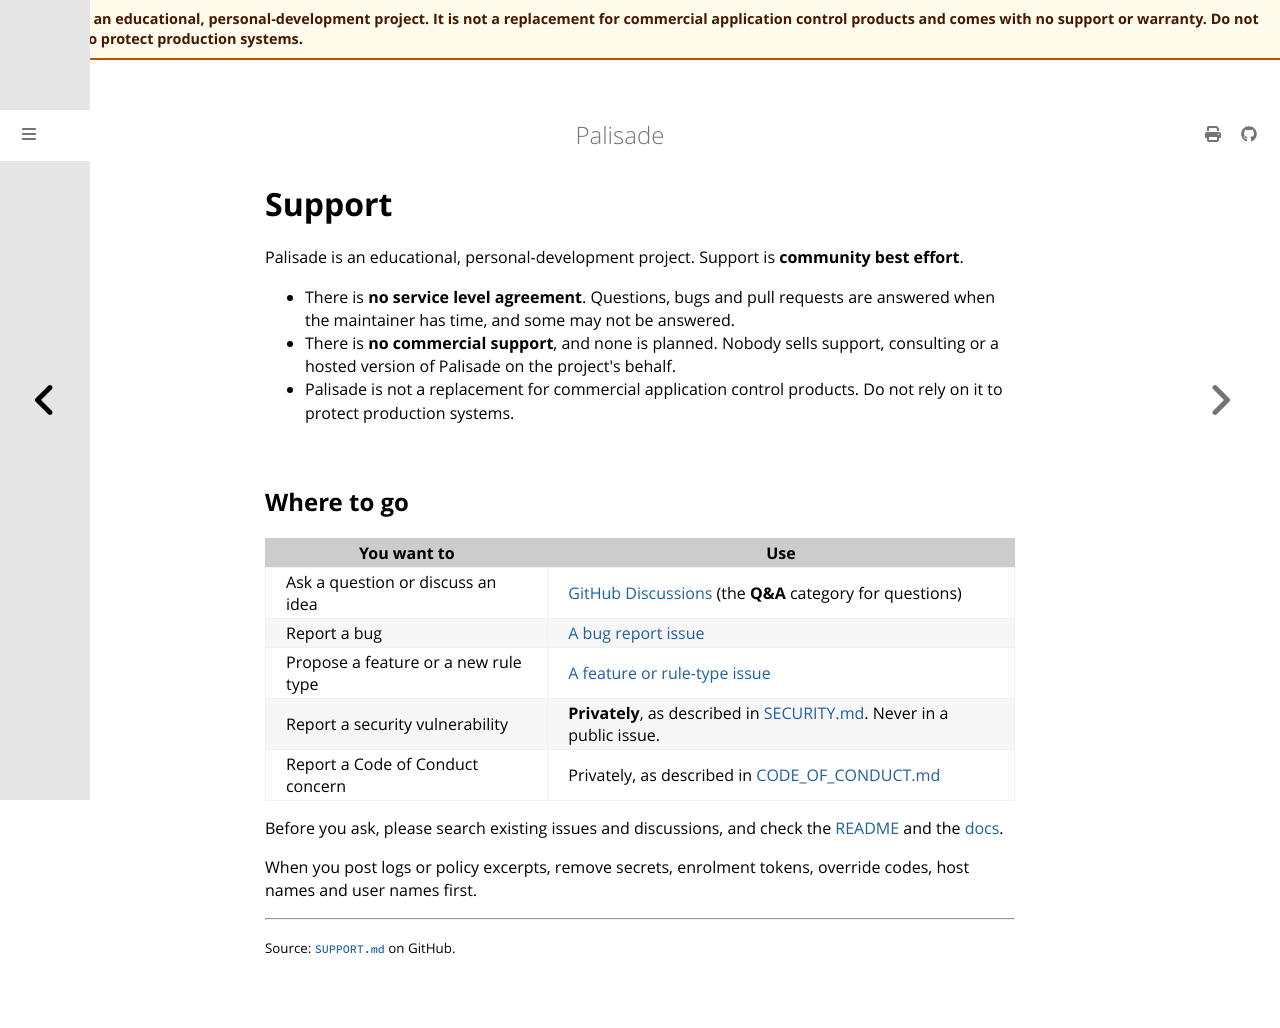

repository: jusso-dev/palisade · page: latest/SUPPORT.html · generator: mdbook

# Support

Palisade is an educational, personal-development project. Support is **community best effort**.

- There is **no service level agreement**. Questions, bugs and pull requests are answered when the
  maintainer has time, and some may not be answered.
- There is **no commercial support**, and none is planned. Nobody sells support, consulting or a
  hosted version of Palisade on the project's behalf.
- Palisade is not a replacement for commercial application control products. Do not rely on it
  to protect production systems.

## Where to go

| You want to | Use |
|---|---|
| Ask a question or discuss an idea | [GitHub Discussions](https://github.com/jusso-dev/palisade/discussions) (the **Q&A** category for questions) |
| Report a bug | [A bug report issue](https://github.com/jusso-dev/palisade/issues/new/choose) |
| Propose a feature or a new rule type | [A feature or rule-type issue](https://github.com/jusso-dev/palisade/issues/new/choose) |
| Report a security vulnerability | **Privately**, as described in [SECURITY.md](SECURITY.md). Never in a public issue. |
| Report a Code of Conduct concern | Privately, as described in [CODE_OF_CONDUCT.md](CODE_OF_CONDUCT.md#enforcement) |

Before you ask, please search existing issues and discussions, and check the
[README](README.md) and the [docs](docs/).

When you post logs or policy excerpts, remove secrets, enrolment tokens, override codes, host
names and user names first.
